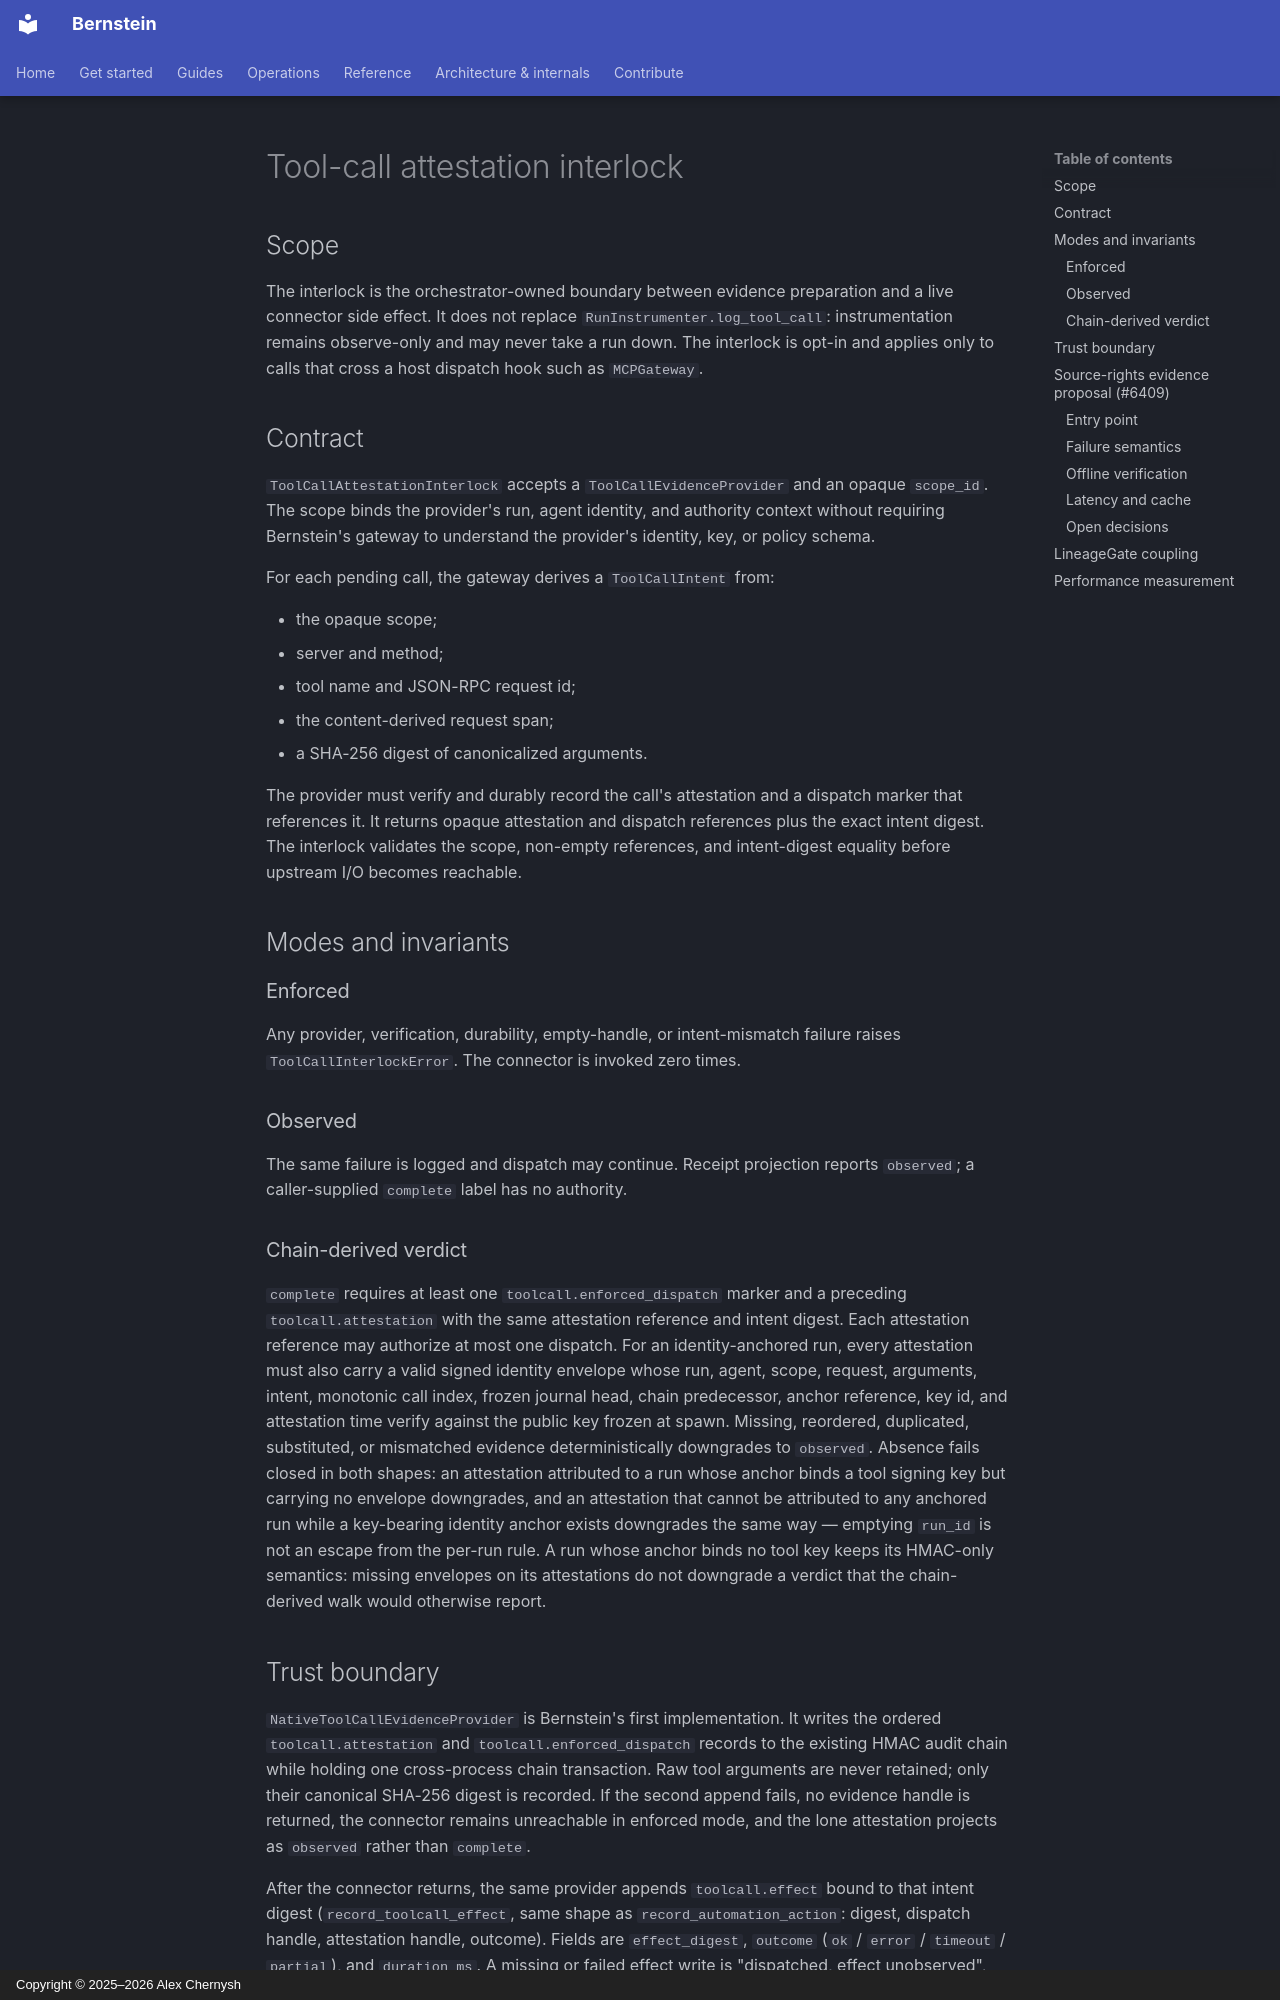

repository: sipyourdrink-ltd/bernstein · page: sdd/toolcall-attestation-interlock/index.html · generator: mkdocs · copyright: Copyright © 2025–2026 Alex Chernysh

# Tool-call attestation interlock

## Scope

The interlock is the orchestrator-owned boundary between evidence preparation
and a live connector side effect. It does not replace
`RunInstrumenter.log_tool_call`: instrumentation remains observe-only and may
never take a run down. The interlock is opt-in and applies only to calls that
cross a host dispatch hook such as `MCPGateway`.

## Contract

`ToolCallAttestationInterlock` accepts a `ToolCallEvidenceProvider` and an
opaque `scope_id`. The scope binds the provider's run, agent identity, and
authority context without requiring Bernstein's gateway to understand the
provider's identity, key, or policy schema.

For each pending call, the gateway derives a `ToolCallIntent` from:

- the opaque scope;
- server and method;
- tool name and JSON-RPC request id;
- the content-derived request span;
- a SHA-256 digest of canonicalized arguments.

The provider must verify and durably record the call's attestation and a
dispatch marker that references it. It returns opaque attestation and dispatch
references plus the exact intent digest. The interlock validates the scope,
non-empty references, and intent-digest equality before upstream I/O becomes
reachable.

## Modes and invariants

### Enforced

Any provider, verification, durability, empty-handle, or intent-mismatch
failure raises `ToolCallInterlockError`. The connector is invoked zero times.

### Observed

The same failure is logged and dispatch may continue. Receipt projection
reports `observed`; a caller-supplied `complete` label has no authority.

### Chain-derived verdict

`complete` requires at least one `toolcall.enforced_dispatch` marker and a
preceding `toolcall.attestation` with the same attestation reference and intent
digest. Each attestation reference may authorize at most one dispatch. For an
identity-anchored run, every attestation must also carry a valid signed identity
envelope whose run, agent, scope, request, arguments, intent, monotonic call
index, frozen journal head, chain predecessor, anchor reference, key id, and
attestation time verify against the public key frozen at spawn. Missing,
reordered, duplicated, substituted, or mismatched evidence deterministically
downgrades to `observed`. Absence fails closed in both shapes: an attestation
attributed to a run whose anchor binds a tool signing key but carrying no
envelope downgrades, and an attestation that cannot be attributed to any
anchored run while a key-bearing identity anchor exists downgrades the same
way — emptying `run_id` is not an escape from the per-run rule. A run whose
anchor binds no tool key keeps its HMAC-only semantics: missing envelopes on
its attestations do not downgrade a verdict that the chain-derived walk would
otherwise report.
